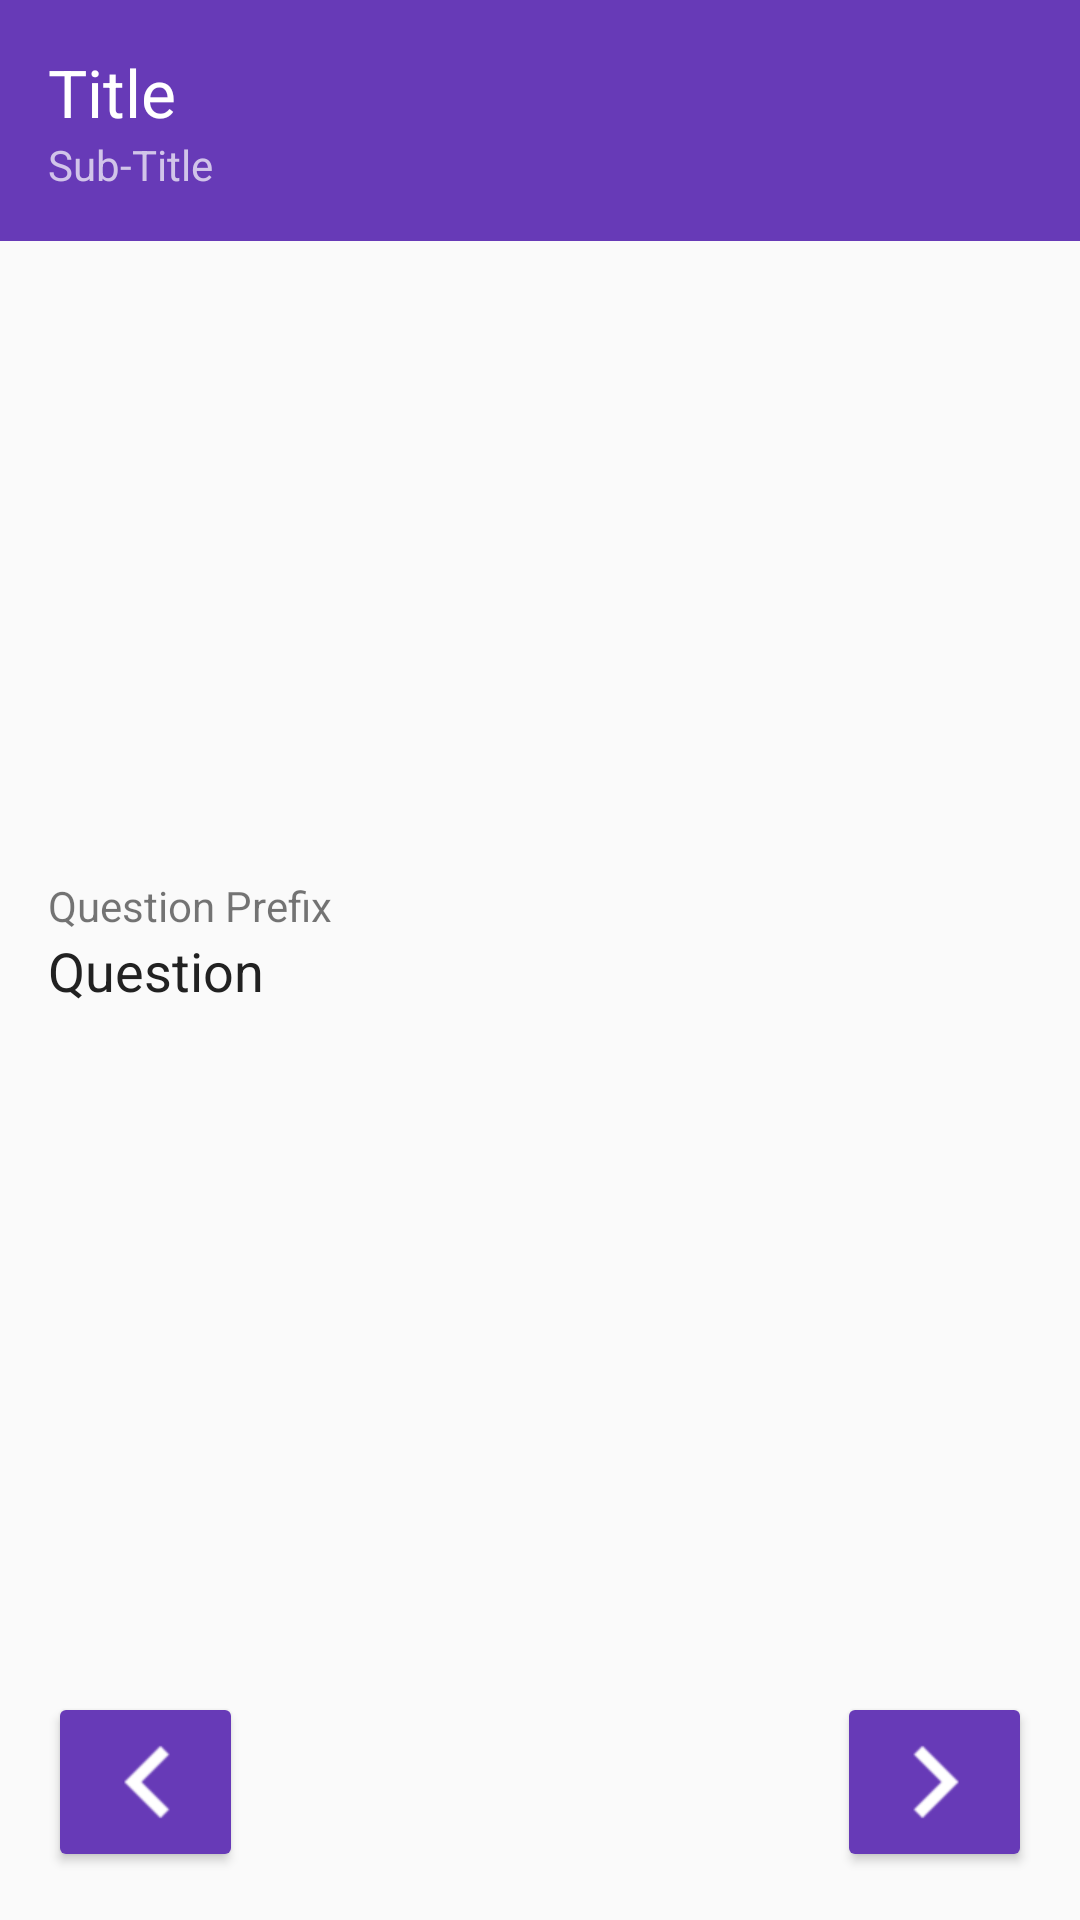

Android layout source for this screen:
<!-- AndroidManifest.xml: application theme AppTheme -->
<!-- res/layout/activity_question__likert_scale.xml -->
<RelativeLayout xmlns:android="http://schemas.android.com/apk/res/android"
xmlns:tools="http://schemas.android.com/tools"
android:layout_width="match_parent"
android:layout_height="match_parent"
tools:context="informatics.uk.ac.ed.track.esm.activities.Question_LikertScale">

    <android.support.v7.widget.Toolbar
        android:id="@+id/toolbar"
        android:layout_height="wrap_content"
        android:layout_width="match_parent"
        style="@style/Toolbar">

        <LinearLayout
            android:orientation="vertical"
            android:layout_width="match_parent"
            android:layout_height="match_parent"
            android:layout_alignParentTop="true"
            android:layout_alignParentLeft="true"
            android:layout_alignParentStart="true">

            <TextView
                android:layout_width="wrap_content"
                android:layout_height="wrap_content"
                android:textAppearance="?android:attr/textAppearanceLarge"
                android:text="@string/defaultTitle"
                android:id="@+id/txtVwToolbarTitle"
                android:textColor="@color/text_icons" />

            <TextView
                android:layout_width="wrap_content"
                android:layout_height="wrap_content"
                android:textAppearance="?android:attr/textAppearanceSmall"
                android:text="@string/defaultSubTitle"
                android:id="@+id/txtVwToolbarSubTitle"
                style="@style/SubTitleText" />
        </LinearLayout>

    </android.support.v7.widget.Toolbar>

    <RelativeLayout
        android:layout_width="match_parent"
        android:layout_height="match_parent"
        style="@style/BodyLayout"
        android:id="@+id/bodyLayout"
        android:layout_alignParentLeft="true"
        android:layout_alignParentStart="true"
        android:layout_alignParentBottom="true"
        android:layout_below="@+id/toolbar">

        <ScrollView
            android:layout_width="match_parent"
            android:layout_height="match_parent"
            android:id="@+id/scrollView"
            android:layout_gravity="right"
            android:fillViewport="true"
            android:layout_above="@+id/btnNext"
            android:layout_marginBottom="@dimen/activity_vertical_margin">

            <LinearLayout
                android:orientation="vertical"
                android:layout_width="match_parent"
                android:layout_height="wrap_content"
                android:gravity="left|center_vertical"
                android:id="@+id/lytScale">

                <TextView
                    android:layout_width="wrap_content"
                    android:layout_height="wrap_content"
                    android:textAppearance="?android:attr/textAppearanceSmall"
                    android:text="@string/defaultQuestionPrefix"
                    android:id="@+id/txtVwQuestionPrefix" />

                <TextView
                    android:layout_width="wrap_content"
                    android:layout_height="wrap_content"
                    android:textAppearance="?android:attr/textAppearanceMedium"
                    android:text="@string/defaultQuestion"
                    android:id="@+id/txtVwQuestionText"
                    style="@style/QuestionText" />

            </LinearLayout>
        </ScrollView>

        <Button
            android:layout_width="@dimen/navigation_button_width"
            android:layout_height="wrap_content"
            android:id="@+id/btnNext"
            android:layout_gravity="right"
            android:layout_alignParentBottom="true"
            android:layout_alignParentRight="true"
            android:layout_alignParentEnd="true"
            android:gravity="center"
            android:theme="@style/RaisedButtonColoured_Next" />

        <Button
            android:layout_width="@dimen/navigation_button_width"
            android:layout_height="wrap_content"
            android:id="@+id/btnPrevious"
            android:layout_gravity="right"
            android:gravity="center"
            android:theme="@style/RaisedButtonColoured_Previous"
            android:layout_alignParentBottom="true"
            android:layout_alignParentLeft="true"
            android:layout_alignParentStart="true"/>

        <Button
            android:layout_width="wrap_content"
            android:layout_height="wrap_content"
            android:id="@+id/btnFinish"
            android:layout_gravity="right"
            android:layout_alignParentBottom="true"
            android:layout_alignParentRight="true"
            android:layout_alignParentEnd="true"
            android:gravity="center"
            android:theme="@style/RaisedButtonColoured_Next"
            android:text="@string/finish"
            android:visibility="gone"/>

    </RelativeLayout>
</RelativeLayout>
<!-- resources referenced by this layout -->
<resources>
  <color name="text_icons">#ffffff</color>
  <dimen name="activity_vertical_margin">16dp</dimen>
  <dimen name="navigation_button_width">65dp</dimen>
  <string name="defaultQuestion">Question</string>
  <string name="defaultQuestionPrefix">Question Prefix</string>
  <string name="defaultSubTitle">Sub-Title</string>
  <string name="defaultTitle">Title</string>
  <string name="finish">Finish</string>
  <style name="BodyLayout">
          <item name="android:paddingLeft">@dimen/activity_horizontal_margin</item>
          <item name="android:paddingRight">@dimen/activity_horizontal_margin</item>
          <item name="android:paddingTop">@dimen/activity_vertical_margin</item>
          <item name="android:paddingBottom">@dimen/activity_vertical_margin</item>
      </style>
  <style name="QuestionText" parent="MediumText">
          <item name="android:layout_marginBottom">@dimen/bottom_margin</item>
      </style>
  <style name="RaisedButtonColoured_Next" parent="RaisedButtonColoured">
          <item name="android:drawableRight">@drawable/ic_ic_ic_navigate_next_white_large_24dp</item>
      </style>
  <style name="RaisedButtonColoured_Previous" parent="RaisedButtonColoured">
          <item name="android:drawableRight">@drawable/ic_ic_ic_navigate_before_white_large_24dp</item>
      </style>
  <style name="SubTitleText" parent="SmallText">
          <item name="android:textColor">@color/primary_light</item>
      </style>
  <style name="Toolbar">
          <item name="android:minHeight">@dimen/title_height</item>
          <item name="android:background">?attr/colorPrimary</item>
          <item name="android:orientation">vertical</item>
          <item name="android:paddingTop">@dimen/activity_vertical_margin</item>
          <item name="android:paddingBottom">@dimen/activity_vertical_margin</item>
          <item name="android:paddingLeft">@dimen/activity_horizontal_margin</item>
      </style>
  <dimen name="activity_horizontal_margin">16dp</dimen>
  <style name="MediumText" parent="TextAppearance.AppCompat.Medium">
          <item name="android:textColor">@color/primary_text</item>
      </style>
  <dimen name="bottom_margin">@dimen/activity_horizontal_margin</dimen>
  <style name="RaisedButtonColoured" parent="Widget.AppCompat.Button">
          <item name="colorButtonNormal">@color/primary</item>
          <item name="android:textColor">@color/text_icons</item>
          <item name="colorControlHighlight">@color/accent</item>
          <item name="colorControlActivated">@color/primary_dark</item>
      </style>
  <style name="SmallText" parent="TextAppearance.AppCompat.Small">
      </style>
  <color name="primary_light">@color/dark_purple_100</color>
  <dimen name="title_height">72dp</dimen>
  <color name="primary">@color/dark_purple_500</color>
  <color name="primary_dark">@color/dark_purple_700</color>
  <color name="accent">@color/blue_A200</color>
  <color name="primary_text">#212121</color>
  <color name="secondary_text">#727272</color>
  <color name="purple_500">#9C27B0</color>
  <style name="LargeText" parent="TextAppearance.AppCompat.Large">
      </style>
  <style name="DialogTheme" parent="Base.Theme.AppCompat.Light.Dialog">
          <item name="colorPrimary">@color/primary</item>
          <item name="colorPrimaryDark">@color/primary_dark</item>
          <item name="colorAccent">@color/accent</item>
      </style>
  <style name="TextViewSpinnerItem" parent="@android:style/Widget.TextView.SpinnerItem">
          <item name="android:paddingLeft">0dp</item>
          <item name="android:paddingRight">8dp</item>
      </style>
  <color name="dark_purple_100">#D1C4E9</color>
  <color name="dark_purple_500">#673AB7</color>
  <color name="dark_purple_700">#512DA8</color>
  <color name="blue_A200">#448AFF</color>
</resources>
